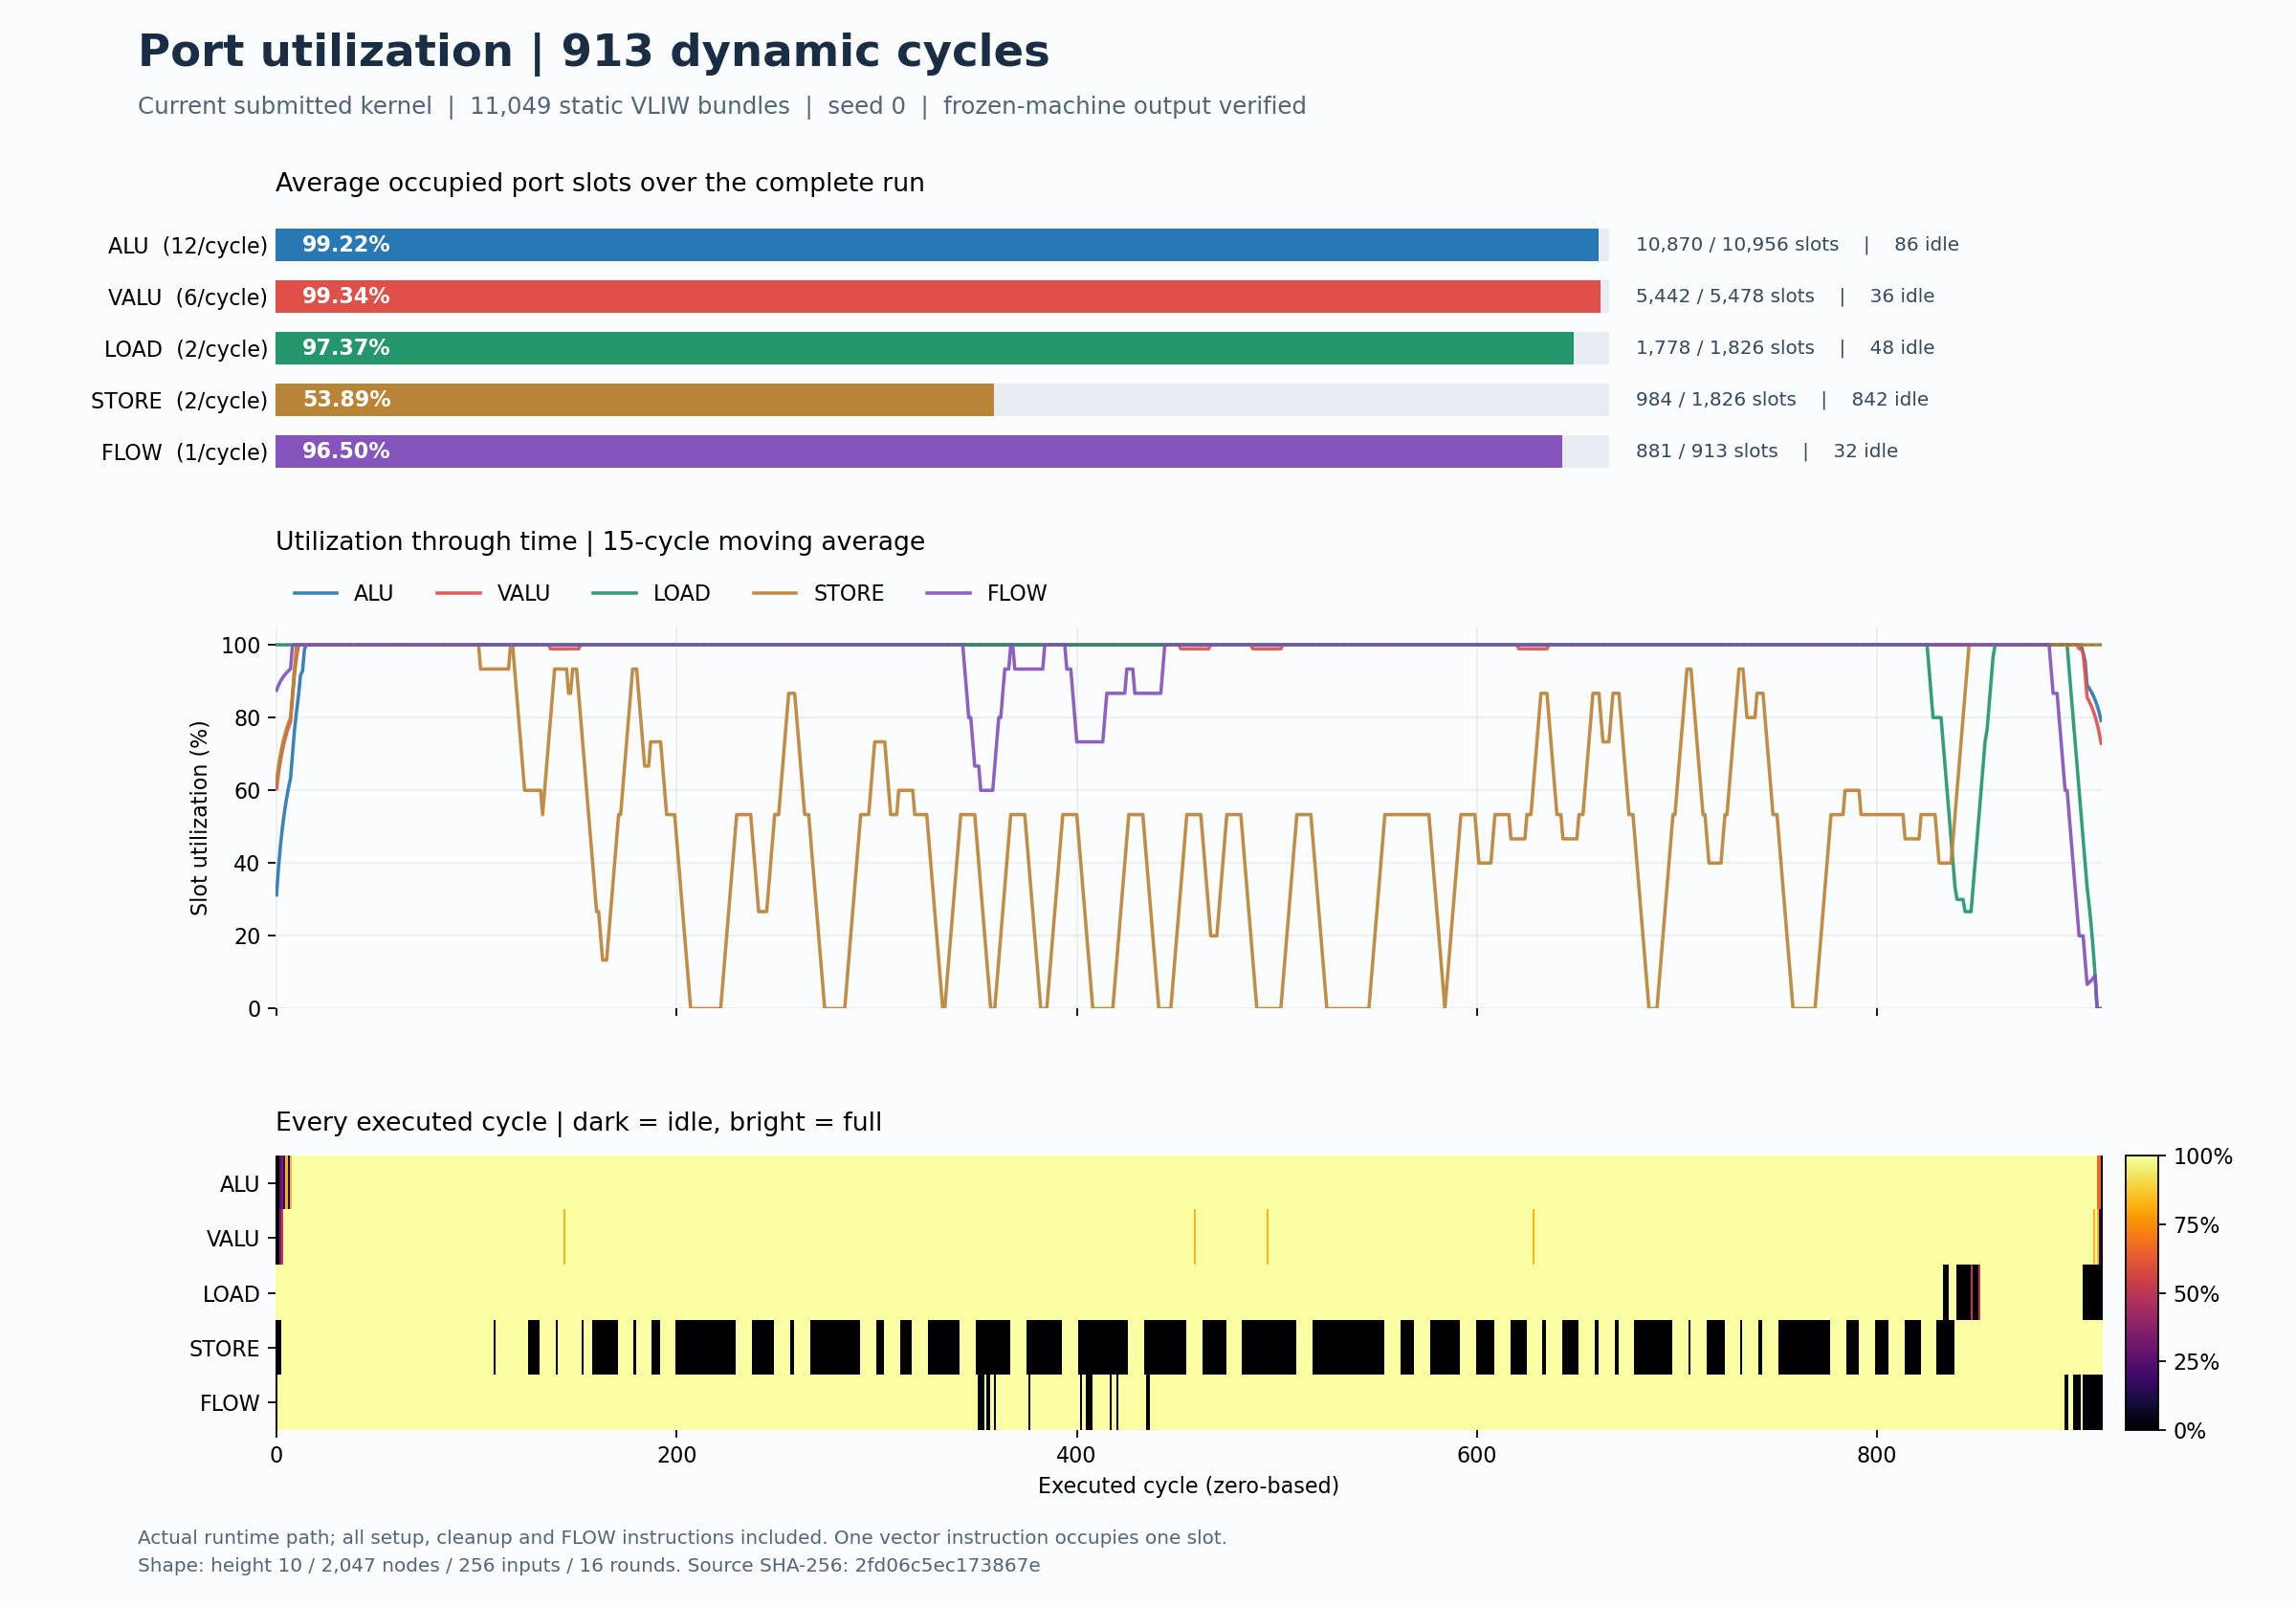

Data behind this chart, as committed beside it:
cycle, pc, alu, valu, load, store, flow
0, 0, 0, 0, 2, 0, 0
1, 1, 0, 0, 2, 0, 1
2, 2, 3, 2, 2, 0, 1
3, 3, 4, 3, 2, 2, 1
4, 4, 2, 6, 2, 2, 1
5, 5, 10, 6, 2, 2, 1
6, 6, 1, 6, 2, 2, 1
7, 10503, 10, 6, 2, 2, 1
8, 10504, 12, 6, 2, 2, 1
9, 10505, 12, 6, 2, 2, 1
10, 10506, 12, 6, 2, 2, 1
11, 10507, 12, 6, 2, 2, 1
12, 10508, 12, 6, 2, 2, 1
13, 10509, 12, 6, 2, 2, 1
14, 10510, 12, 6, 2, 2, 1
15, 10511, 12, 6, 2, 2, 1
16, 10512, 12, 6, 2, 2, 1
17, 10513, 12, 6, 2, 2, 1
18, 10514, 12, 6, 2, 2, 1
19, 10515, 12, 6, 2, 2, 1
20, 10516, 12, 6, 2, 2, 1
21, 10517, 12, 6, 2, 2, 1
22, 10518, 12, 6, 2, 2, 1
23, 10519, 12, 6, 2, 2, 1
24, 10520, 12, 6, 2, 2, 1
25, 10521, 12, 6, 2, 2, 1
26, 10522, 12, 6, 2, 2, 1
27, 10523, 12, 6, 2, 2, 1
28, 10524, 12, 6, 2, 2, 1
29, 10525, 12, 6, 2, 2, 1
30, 10526, 12, 6, 2, 2, 1
31, 10527, 12, 6, 2, 2, 1
32, 10528, 12, 6, 2, 2, 1
33, 10529, 12, 6, 2, 2, 1
34, 10530, 12, 6, 2, 2, 1
35, 10531, 12, 6, 2, 2, 1
36, 10532, 12, 6, 2, 2, 1
37, 10533, 12, 6, 2, 2, 1
38, 10534, 12, 6, 2, 2, 1
39, 10535, 12, 6, 2, 2, 1
40, 10536, 12, 6, 2, 2, 1
41, 10537, 12, 6, 2, 2, 1
42, 10538, 12, 6, 2, 2, 1
43, 2837, 12, 6, 2, 2, 1
44, 2900, 12, 6, 2, 2, 1
45, 3009, 12, 6, 2, 2, 1
46, 3065, 12, 6, 2, 2, 1
47, 3097, 12, 6, 2, 2, 1
48, 3168, 12, 6, 2, 2, 1
49, 3225, 12, 6, 2, 2, 1
50, 3319, 12, 6, 2, 2, 1
51, 3383, 12, 6, 2, 2, 1
52, 3451, 12, 6, 2, 2, 1
53, 3476, 12, 6, 2, 2, 1
54, 3564, 12, 6, 2, 2, 1
55, 3643, 12, 6, 2, 2, 1
56, 3708, 12, 6, 2, 2, 1
57, 3724, 12, 6, 2, 2, 1
58, 3837, 12, 6, 2, 2, 1
59, 10539, 12, 6, 2, 2, 1
... 853 more rows
